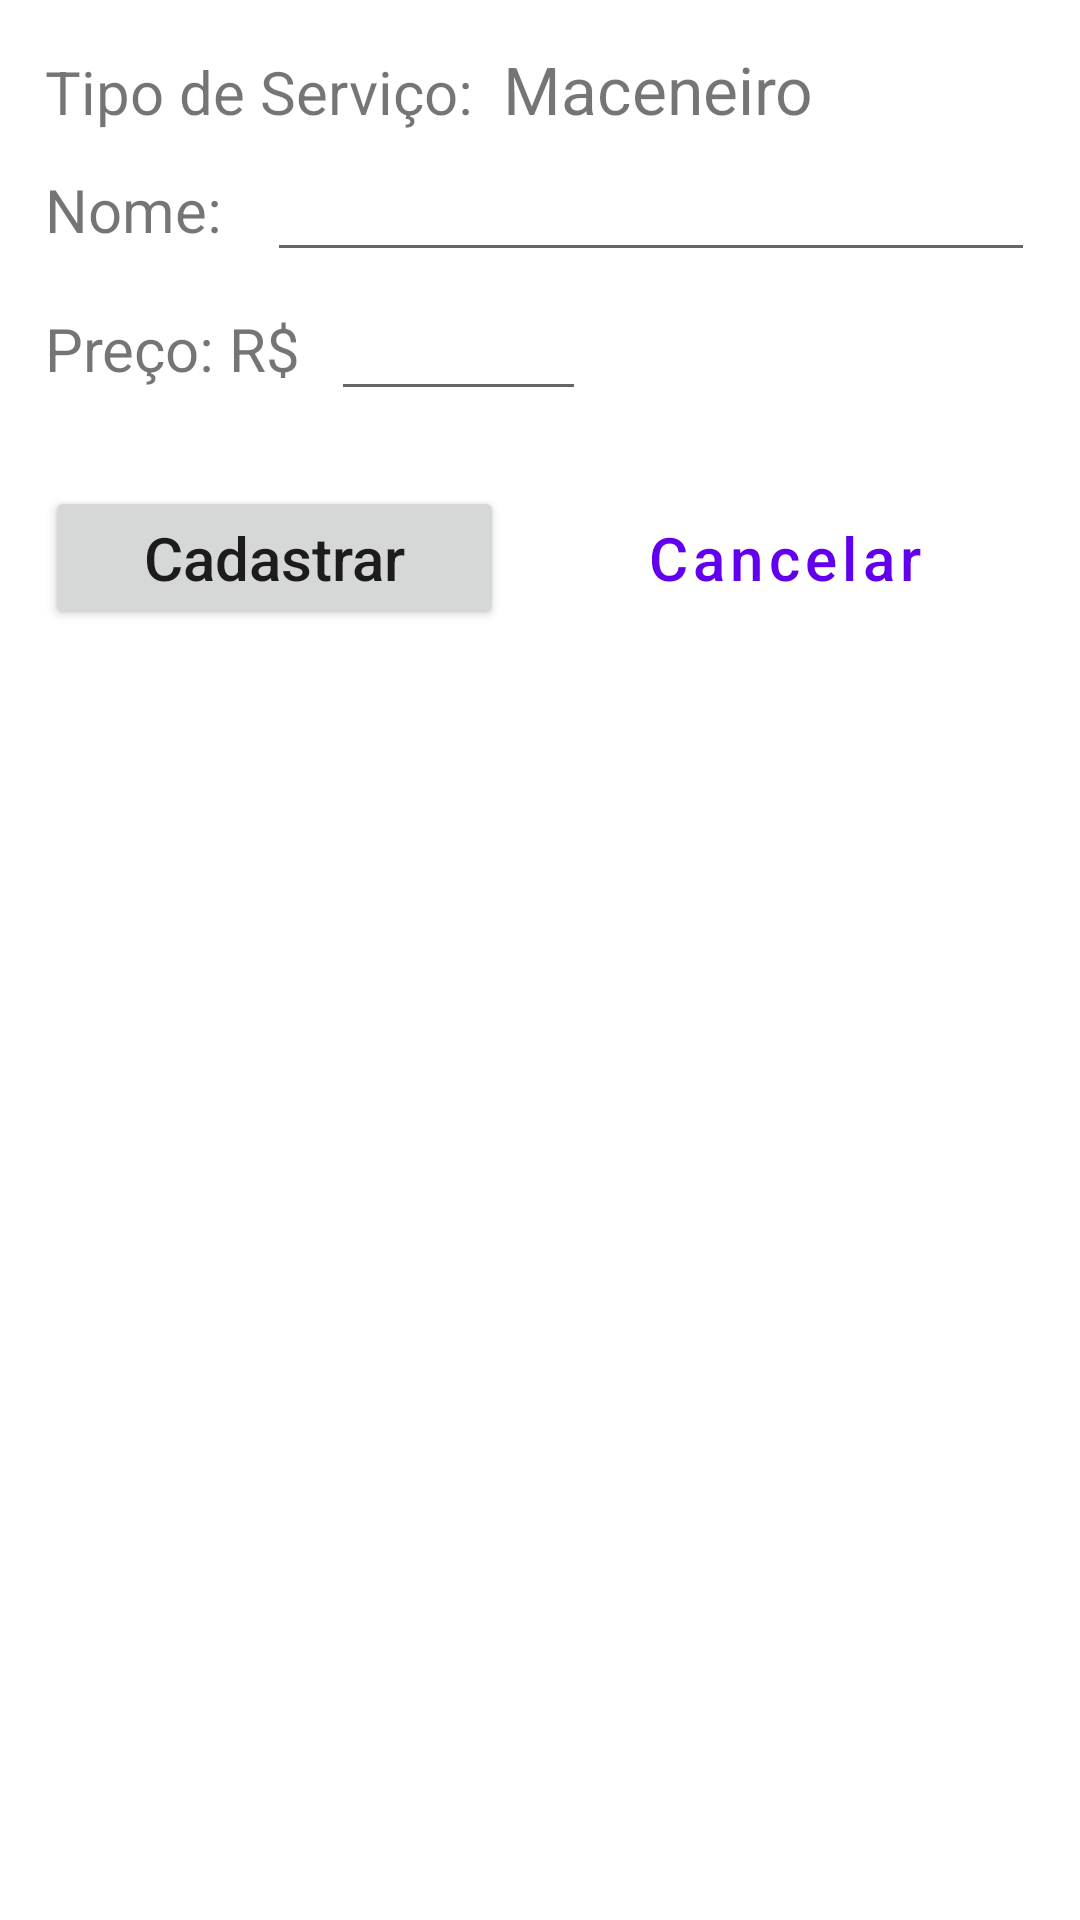

Here is an Android app screen rendered from its layout file. Give the layout XML and the strings, colors and styles it references.
<!-- AndroidManifest.xml: application theme Theme.AppAgendamentoTrabalhadores -->
<!-- res/layout/activity_cadastrar_servico.xml -->
<?xml version="1.0" encoding="utf-8"?>
<androidx.core.widget.NestedScrollView xmlns:android="http://schemas.android.com/apk/res/android"
    android:layout_width="match_parent"
    android:layout_height="match_parent"
    android:fillViewport="true">

    <androidx.constraintlayout.widget.ConstraintLayout xmlns:android="http://schemas.android.com/apk/res/android"
        xmlns:app="http://schemas.android.com/apk/res-auto"
        xmlns:tools="http://schemas.android.com/tools"
        android:layout_width="match_parent"
        android:layout_height="match_parent"
        tools:context=".CadastrarServico">

        <LinearLayout
            android:layout_width="match_parent"
            android:layout_height="match_parent"
            android:orientation="vertical"
            android:padding="15dp">

            <LinearLayout
                android:layout_width="match_parent"
                android:layout_height="wrap_content"
                android:orientation="horizontal">

                <TextView
                    android:layout_width="wrap_content"
                    android:layout_height="wrap_content"
                    android:layout_marginRight="10dp"
                    android:text="Tipo de Serviço:"
                    android:textSize="20sp" />

                <TextView
                    android:id="@+id/tipoServicoSelectTxt"
                    android:layout_width="wrap_content"
                    android:layout_height="wrap_content"
                    android:text="Maceneiro"
                    android:textSize="22sp" />

            </LinearLayout>

            <LinearLayout
                android:layout_width="match_parent"
                android:layout_height="wrap_content"
                android:orientation="horizontal">

                <TextView
                    android:layout_width="wrap_content"
                    android:layout_height="wrap_content"
                    android:layout_marginRight="10dp"
                    android:text="Nome: "
                    android:textSize="20sp" />

                <EditText
                    android:id="@+id/nomeServicoTxt"
                    android:layout_width="match_parent"
                    android:layout_height="wrap_content"
                    android:inputType="textCapSentences|textAutoCorrect"
                    android:textSize="22dp" />

            </LinearLayout>

            <LinearLayout
                android:layout_width="match_parent"
                android:layout_height="wrap_content"
                android:orientation="horizontal">

                <TextView
                    android:layout_width="wrap_content"
                    android:layout_height="wrap_content"
                    android:layout_marginRight="10dp"
                    android:text="Preço: R$"
                    android:textSize="20sp" />

                <EditText
                    android:id="@+id/precoServicoTxt"
                    android:layout_width="85dp"
                    android:layout_height="wrap_content"
                    android:inputType="numberDecimal"
                    android:textSize="22dp" />

            </LinearLayout>

            <LinearLayout
                android:layout_width="match_parent"
                android:layout_height="wrap_content"
                android:layout_marginTop="25dp"
                android:orientation="horizontal">

                <Button
                    android:id="@+id/cadastraServicoBtn"
                    android:layout_width="wrap_content"
                    android:layout_height="wrap_content"
                    android:layout_marginRight="10dp"
                    android:layout_weight="1"
                    android:text="Cadastrar"
                    android:textAllCaps="false"
                    android:textSize="20sp" />

                <Button
                    android:id="@+id/cancelaCadastroServicoBtn"
                    style="@style/Widget.MaterialComponents.Button.OutlinedButton"
                    android:layout_width="wrap_content"
                    android:layout_height="wrap_content"
                    android:layout_weight="1"
                    android:text="Cancelar"
                    android:textAllCaps="false"
                    android:textSize="20sp" />

            </LinearLayout>


        </LinearLayout>

    </androidx.constraintlayout.widget.ConstraintLayout>
</androidx.core.widget.NestedScrollView>
<!-- resources referenced by this layout -->
<resources>
  <style name="Theme.AppAgendamentoTrabalhadores" parent="Theme.MaterialComponents.DayNight.DarkActionBar">
          
          <item name="colorPrimary">@color/purple_500</item>
          <item name="colorPrimaryVariant">@color/purple_700</item>
          <item name="colorOnPrimary">@color/white</item>
          
          <item name="colorSecondary">@color/teal_200</item>
          <item name="colorSecondaryVariant">@color/teal_700</item>
          <item name="colorOnSecondary">@color/black</item>
          
          <item name="android:statusBarColor" tools:targetApi="l">?attr/colorPrimaryVariant</item>
          
      </style>
  <color name="purple_500">#FF6200EE</color>
  <color name="purple_700">#FF3700B3</color>
  <color name="white">#FFFFFFFF</color>
  <color name="teal_200">#FF03DAC5</color>
  <color name="teal_700">#FF018786</color>
  <color name="black">#FF000000</color>
</resources>
